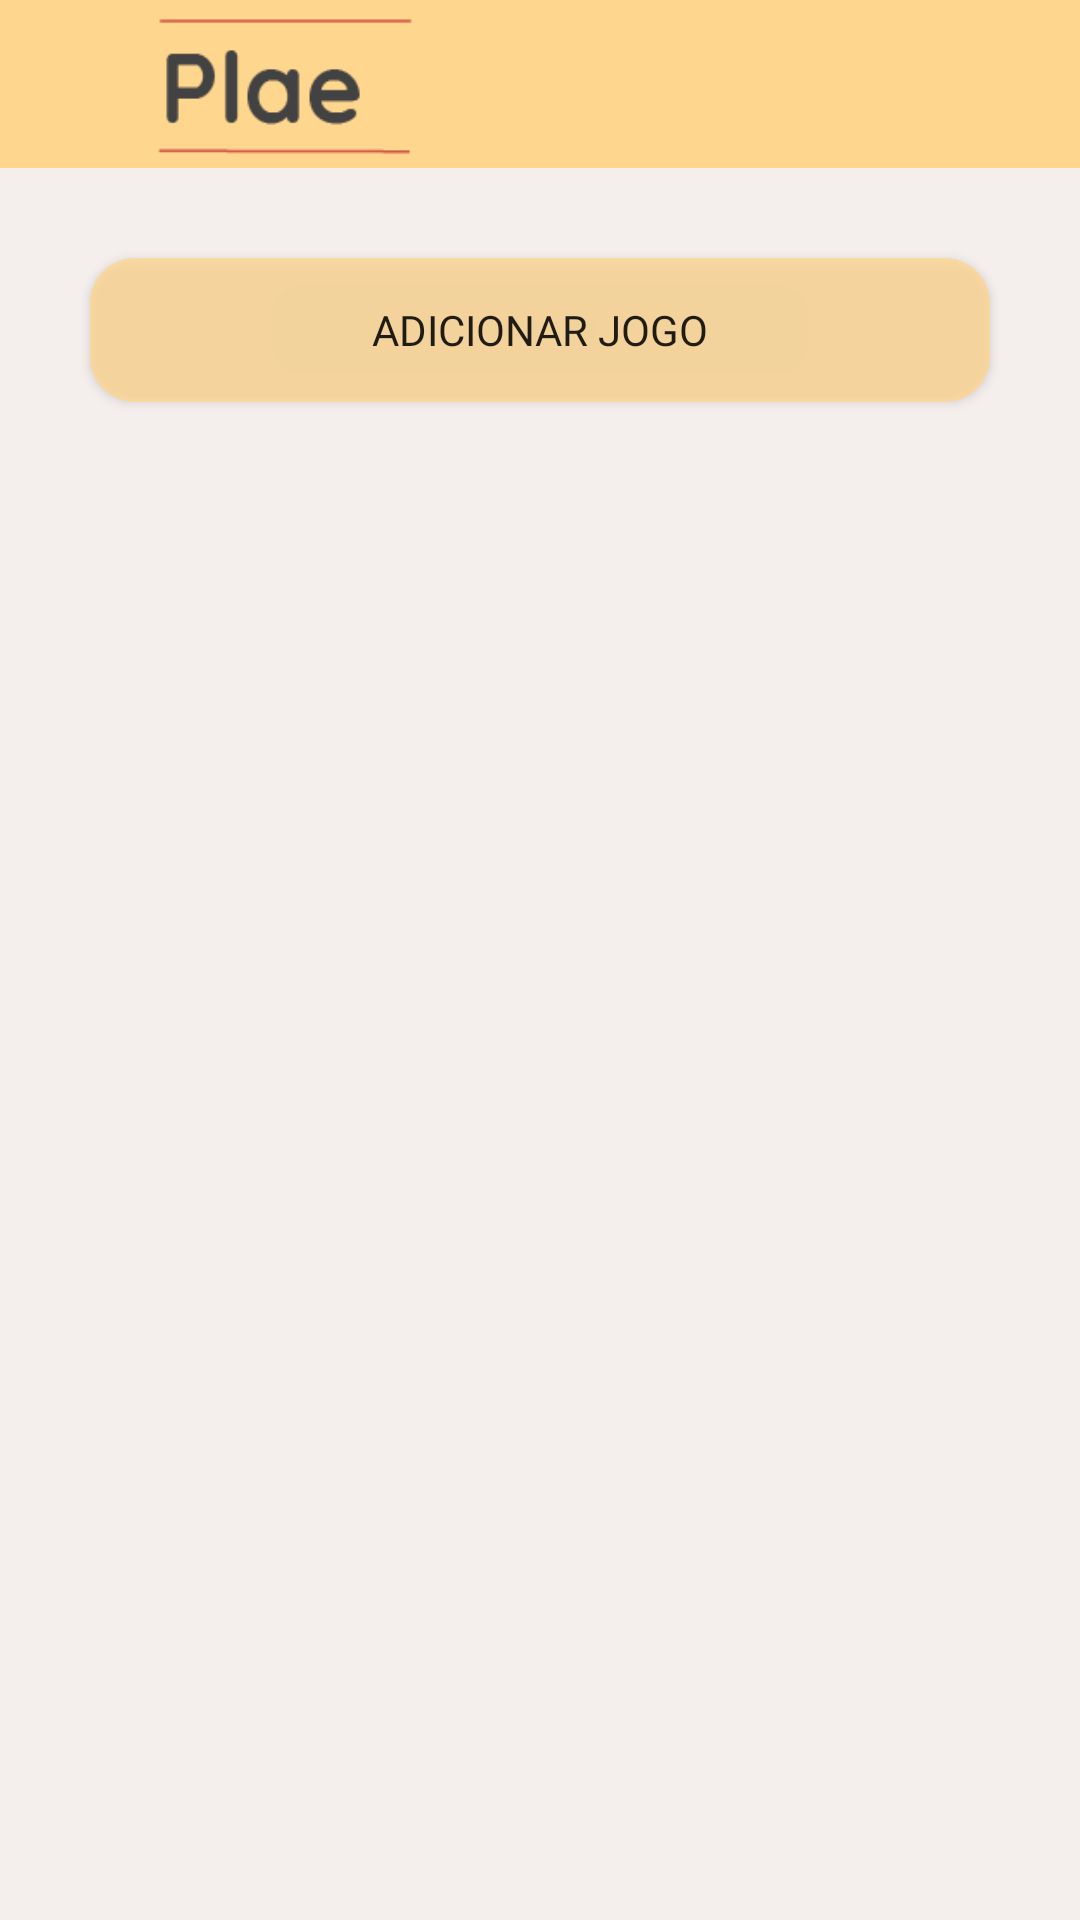

Layout XML and referenced resources for this Android screen:
<!-- AndroidManifest.xml: application theme AppTheme -->
<!-- res/layout/activity_main__admin.xml -->
<?xml version="1.0" encoding="utf-8"?>
<android.support.constraint.ConstraintLayout xmlns:android="http://schemas.android.com/apk/res/android"
    xmlns:app="http://schemas.android.com/apk/res-auto"
    xmlns:tools="http://schemas.android.com/tools"
    android:layout_width="match_parent"
    android:layout_height="match_parent"
    android:background="@color/colorBackground"
    tools:context=".Main_Admin">

    <android.support.v7.widget.Toolbar
        android:id="@+id/toolbar1"
        android:layout_width="match_parent"
        android:layout_height="wrap_content"
        android:background="@color/colorBar"
        android:minHeight="?attr/actionBarSize"
        tools:ignore="MissingConstraints"
        tools:layout_editor_absoluteX="0dp"
        tools:layout_editor_absoluteY="0dp">


        <ImageView
            android:layout_width="wrap_content"
            android:layout_height="50dp"
            android:contentDescription="@string/lll"
            android:onClick="click"
            app:srcCompat="@drawable/logo_icon"
            tools:layout_editor_absoluteX="16dp"
            tools:layout_editor_absoluteY="28dp" />
    </android.support.v7.widget.Toolbar>

            <Button
                android:id="@+id/add"
                android:layout_width="match_parent"
                android:layout_height="wrap_content"
                android:layout_margin="30dp"
                android:layout_marginTop="8dp"
                android:background="@drawable/button"
                android:fontFamily="@font/quicksand_bold"
                android:onClick="clickAdd"
                android:text="@string/adicionar_jogo"
                app:layout_constraintLeft_toLeftOf="parent"
                app:layout_constraintRight_toRightOf="parent"
                app:layout_constraintStart_toStartOf="parent"
                app:layout_constraintTop_toBottomOf="@+id/toolbar1"
                tools:ignore="MissingConstraints" />

            <android.support.v7.widget.RecyclerView
                android:id="@+id/admin_games"
                android:layout_width="match_parent"
                android:layout_height="wrap_content"
                android:layout_margin="20dp"
                android:layout_marginTop="8dp"
                android:paddingBottom="150dp"
                app:layout_constraintStart_toStartOf="parent"
                app:layout_constraintTop_toBottomOf="@+id/add">

            </android.support.v7.widget.RecyclerView>


</android.support.constraint.ConstraintLayout>
<!-- resources referenced by this layout -->
<resources>
  <color name="colorBackground">#f4eeed</color>
  <color name="colorBar">#ffd68d</color>
  <!-- drawable button (drawable) -->
  <?xml version="1.0" encoding="utf-8"?>
  <shape xmlns:android="http://schemas.android.com/apk/res/android"
      android:shape="rectangle" android:padding="10dp">
      
      <solid android:color="@color/colorCard"/>
      <corners android:radius="15dp"/>
  </shape>
  <!-- drawable logo_icon: png bitmap (drawable, 1659 bytes) -->
  <string name="adicionar_jogo">Adicionar Jogo</string>
  <string name="lll">lll</string>
  <style name="AppTheme" parent="Theme.AppCompat.Light.NoActionBar">
          
          <item name="colorPrimary">@color/colorPrimary</item>
          <item name="colorPrimaryDark">@color/colorPrimaryDark</item>
          <item name="colorAccent">@color/colorAccent</item>
      </style>
  <color name="colorCard">#bfffd68d</color>
  <color name="colorPrimary">#3F51B5</color>
  <color name="colorPrimaryDark">#303F9F</color>
  <color name="colorAccent">#FF4081</color>
</resources>
